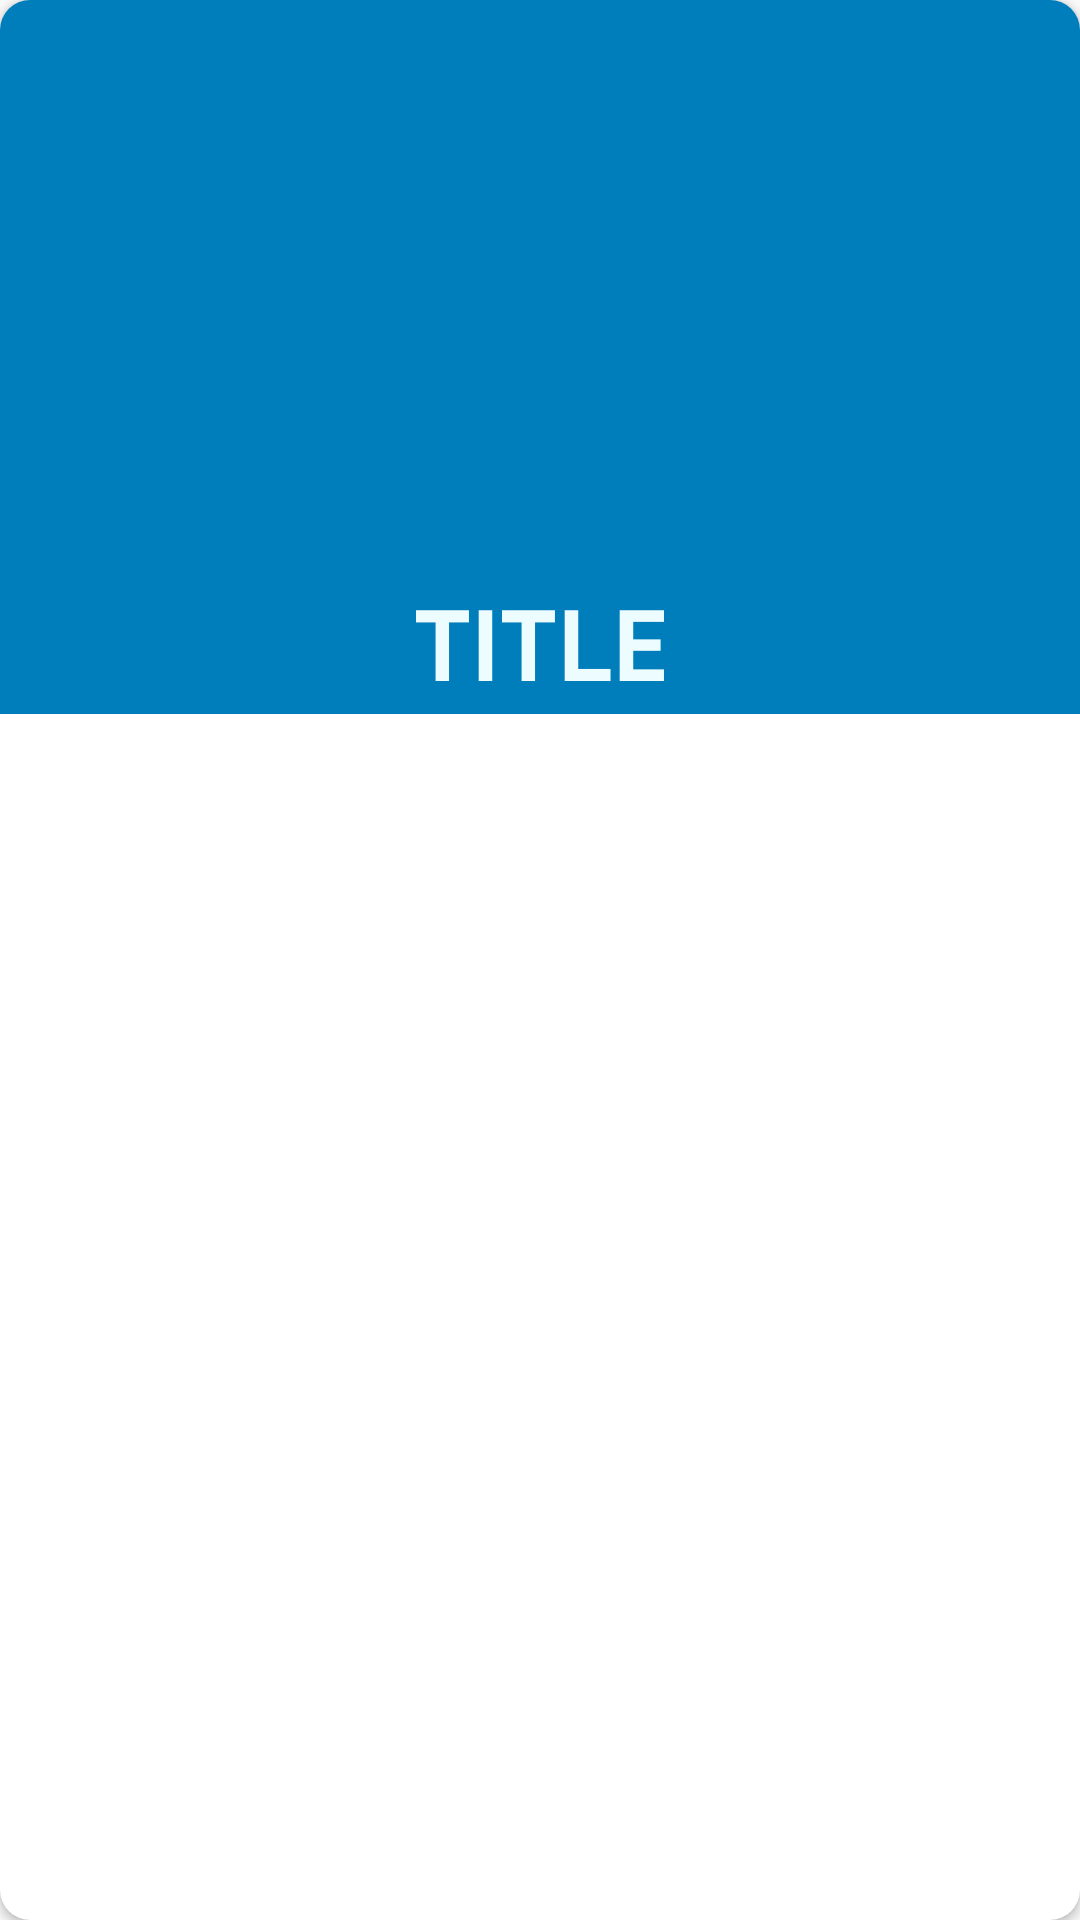

Produce the Android XML layout that renders to this screen, including the resource entries it uses.
<!-- AndroidManifest.xml: application theme AppTheme -->
<!-- res/layout/activity_each_node.xml -->
<?xml version="1.0" encoding="utf-8"?>
<android.support.v7.widget.CardView

    xmlns:tools="http://schemas.android.com/tools"
    android:layout_height="wrap_content"
    android:layout_width="match_parent"
    xmlns:android="http://schemas.android.com/apk/res/android"
    xmlns:app="http://schemas.android.com/apk/res-auto"
    app:cardCornerRadius="10dp"
    android:layout_marginTop="10dp"
    android:layout_marginBottom="10dp"
    android:layout_marginLeft="20dp"
    android:layout_marginRight="20dp">

    <RelativeLayout
        android:id="@+id/relative_layout"
        android:layout_width="wrap_content"
        android:layout_height="wrap_content"
        tools:context=".achViewSyntax"
        android:background="@color/colorPrimaryDark">

        <ImageView
            android:id="@+id/image"
            android:layout_width="800dp"
            android:layout_height="190dp"
            android:clickable="true" />

        <TextView
            android:id="@+id/title_node"
            android:layout_width="match_parent"
            android:layout_height="wrap_content"
            android:layout_below="@id/image"
            android:layout_centerVertical="true"
            android:fontFamily="sans-serif-smallcaps"
            android:gravity="center"
            android:text="title"
            android:textAllCaps="false"
            android:textColor="@color/lightestBlue"
            android:textSize="40sp"
            android:textStyle="bold" />


    </RelativeLayout>

</android.support.v7.widget.CardView>
<!-- resources referenced by this layout -->
<resources>
  <color name="colorPrimaryDark">#007dbb</color>
  <color name="lightestBlue">#ecfcff</color>
  <style name="AppTheme" parent="Theme.AppCompat.Light.DarkActionBar">
          
          <item name="colorPrimary">@color/colorPrimary12</item>
          <item name="colorPrimaryDark">@color/colorPrimaryDark12</item>
          <item name="colorAccent">@color/colorAccent</item>
      </style>
  <color name="colorAccent">#b2fcff</color>
</resources>
